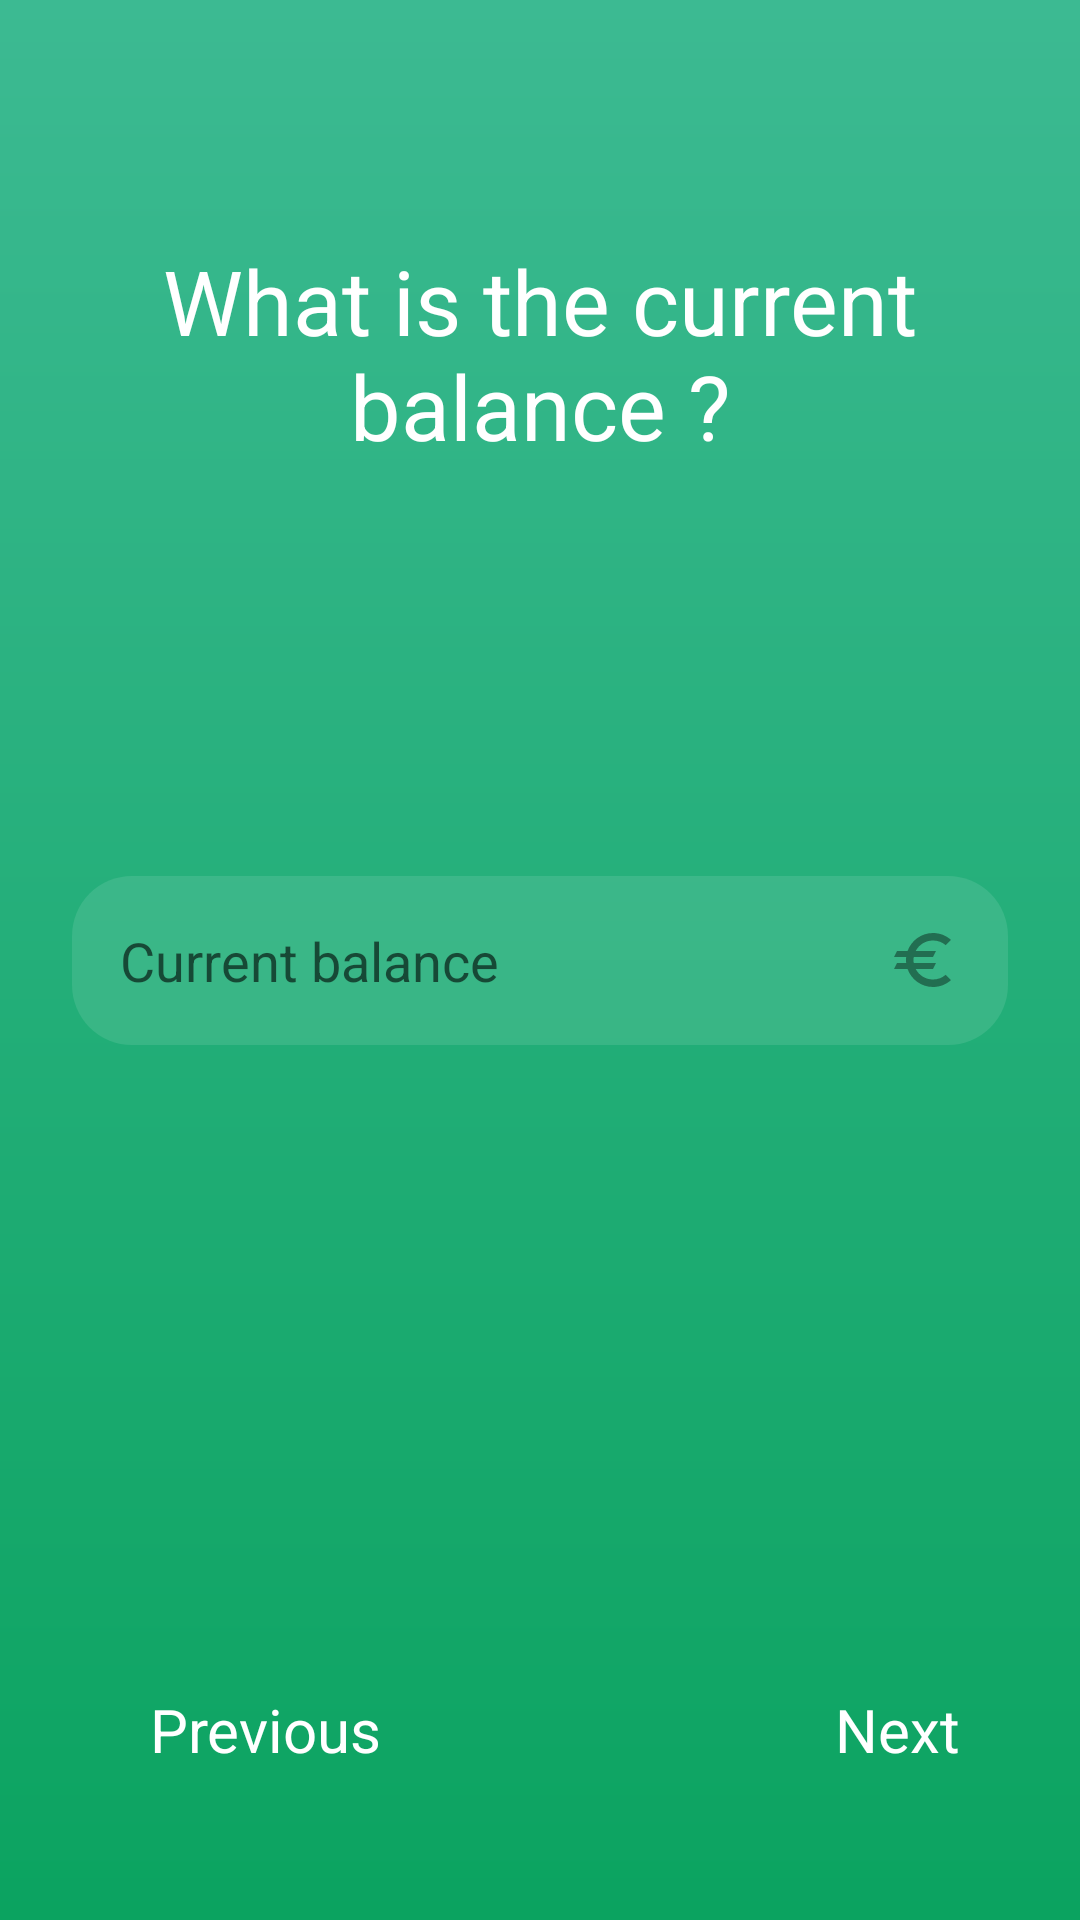

The Android layout XML behind this screen, and the referenced resources:
<!-- AndroidManifest.xml: application theme AppTheme -->
<!-- res/layout/activity_creation_step_two.xml -->
<?xml version="1.0" encoding="utf-8"?>
<androidx.constraintlayout.widget.ConstraintLayout xmlns:android="http://schemas.android.com/apk/res/android"
    xmlns:app="http://schemas.android.com/apk/res-auto"
    xmlns:tools="http://schemas.android.com/tools"
    android:layout_width="match_parent"
    android:layout_height="match_parent"
    android:background="@drawable/background_login"
    tools:context=".controleur.CreationStepTwo">

    <TextView
        android:layout_width="match_parent"
        android:layout_height="wrap_content"
        android:layout_gravity="center_horizontal"
        android:layout_marginStart="24dp"
        android:layout_marginLeft="24dp"
        android:layout_marginTop="80dp"
        android:layout_marginEnd="24dp"
        android:layout_marginRight="24dp"
        android:text="@string/account_solde"
        android:textAlignment="center"
        android:textColor="@color/white"
        android:textSize="30sp"
        app:layout_constraintEnd_toEndOf="parent"
        app:layout_constraintStart_toStartOf="parent"
        app:layout_constraintTop_toTopOf="parent" />

    <EditText
        android:id="@+id/et_solde_compte"
        android:layout_width="match_parent"
        android:layout_height="wrap_content"
        android:layout_marginStart="24dp"
        android:layout_marginLeft="24dp"
        android:layout_marginEnd="24dp"
        android:layout_marginRight="24dp"
        android:background="@drawable/et_custom"
        android:hint="@string/current_solde"
        android:drawableEnd="@drawable/ic_euro"
        android:drawableRight="@drawable/ic_euro"
        android:inputType="numberSigned|numberDecimal"
        android:padding="16dp"
        app:layout_constraintBottom_toBottomOf="parent"
        app:layout_constraintEnd_toEndOf="parent"
        app:layout_constraintStart_toStartOf="parent"
        app:layout_constraintTop_toTopOf="parent" />

    <TextView
        android:id="@+id/btn_next_two"
        android:layout_width="wrap_content"
        android:layout_height="wrap_content"
        android:layout_marginEnd="40dp"
        android:layout_marginRight="40dp"
        android:layout_marginBottom="50dp"
        android:drawableRight="@drawable/ic_next_arrow_white"
        android:drawableEnd="@drawable/ic_next_arrow_white"
        android:text="@string/next"
        android:textColor="@color/white"
        android:textSize="20sp"
        app:layout_constraintBottom_toBottomOf="parent"
        app:layout_constraintEnd_toEndOf="parent" />

    <TextView
        android:id="@+id/btn_prev_two"
        android:layout_width="wrap_content"
        android:layout_height="wrap_content"
        android:layout_marginStart="50dp"
        android:layout_marginLeft="50dp"
        android:layout_marginBottom="50dp"
        android:drawableLeft="@drawable/ic_back_arrow_white"
        android:drawableStart="@drawable/ic_back_arrow_white"
        android:text="@string/back"
        android:textColor="@color/white"
        android:textSize="20sp"
        app:layout_constraintBottom_toBottomOf="parent"
        app:layout_constraintStart_toStartOf="parent" />

</androidx.constraintlayout.widget.ConstraintLayout>
<!-- resources referenced by this layout -->
<resources>
  <color name="white">#ffffff</color>
  <!-- drawable background_login (drawable) -->
  <?xml version="1.0" encoding="utf-8"?>
  <shape xmlns:android="http://schemas.android.com/apk/res/android">
      <gradient android:startColor="@color/header" android:endColor="@color/footer" android:angle="90"/>
  
  </shape>
  <!-- drawable et_custom (drawable) -->
  <?xml version="1.0" encoding="utf-8"?>
  <shape xmlns:android="http://schemas.android.com/apk/res/android">
      <solid android:color="#1affffff" />
      <corners android:radius="20dp" />
  
  </shape>
  <!-- drawable ic_euro (drawable) -->
  <vector android:height="24dp" android:tint="#226E51"
      android:viewportHeight="24" android:viewportWidth="24"
      android:width="24dp" xmlns:android="http://schemas.android.com/apk/res/android">
      <path android:fillColor="@android:color/white" android:pathData="M15,18.5c-2.51,0 -4.68,-1.42 -5.76,-3.5H15l1,-2H8.58c-0.05,-0.33 -0.08,-0.66 -0.08,-1s0.03,-0.67 0.08,-1H15l1,-2H9.24C10.32,6.92 12.5,5.5 15,5.5c1.61,0 3.09,0.59 4.23,1.57L21,5.3C19.41,3.87 17.3,3 15,3c-3.92,0 -7.24,2.51 -8.48,6H3l-1,2h4.06C6.02,11.33 6,11.66 6,12s0.02,0.67 0.06,1H3l-1,2h4.52c1.24,3.49 4.56,6 8.48,6c2.31,0 4.41,-0.87 6,-2.3l-1.78,-1.77C18.09,17.91 16.62,18.5 15,18.5z"/>
  </vector>
  <string name="account_solde">What is the current balance ?</string>
  <string name="back">Previous</string>
  <string name="current_solde">Current balance</string>
  <string name="next">Next </string>
  <style name="AppTheme" parent="Theme.AppCompat.Light.NoActionBar">
          
          <item name="colorPrimary">@color/footer</item>
          <item name="colorPrimaryDark">@color/footer</item>
          <item name="colorAccent">@color/colorAccent</item>
      </style>
  <color name="header">#0ba360</color>
  <color name="footer">#3cba92</color>
  <color name="colorAccent">#03DAC5</color>
</resources>
